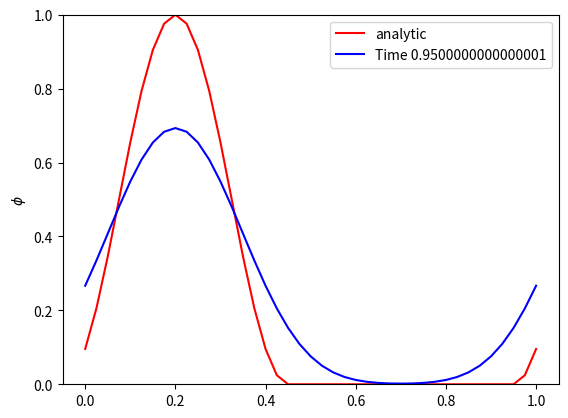

Write Python code to recreate this figure.
import numpy as np
import matplotlib.pyplot as plt

u = 1.0
nx = 40
x = np.linspace(0.0, 1.0, nx + 1)
nt = 80
dx = 1./nx
dt = 1./nt

c = u*dt/dx
print('Courant number =', c)
# FTBS is stable and damping for 0<=c<=1

# The initial conditions and arrays for the old arrays for the old and new time steps
def analytic(x,t):
    return np.where((x-u*t)%1. < 0.5, np.power(np.sin(2*np.pi*(x-u*t)),2), 0.)
phi=np.array(analytic(x,0))
phiOld=phi.copy()

# Plot the initial conditions
plt.plot(x, phi, 'k', label = 'initial_conditions')
plt.legend(loc = 'best')
plt.ylabel('$\phi$')
plt.axhline(0, linestyle = ':', color = 'black')
plt.ylim([0,1])

plt. pause(1)
# Loop over all time steps
for n in range(nt):
  for j in range(1,nx+1):
# (avoiding boundary conditions)
    phi[j] = phiOld[j] - c*(phiOld[j] - phiOld[j - 1])
  phi[0]=phi[-1]  
  phiOld = phi.copy()
  if n%5==0: 
    plt.cla()
    plt.plot(x,analytic(x,(n+1)*dt),'r',label='analytic')
    plt.plot(x, phi, 'b', label = 'Time ' + str((n+1)*dt))
    plt.legend(loc = 'best')
    plt.ylabel('$\phi$')
    plt.ylim([0,1])
    plt.pause(0.05)
